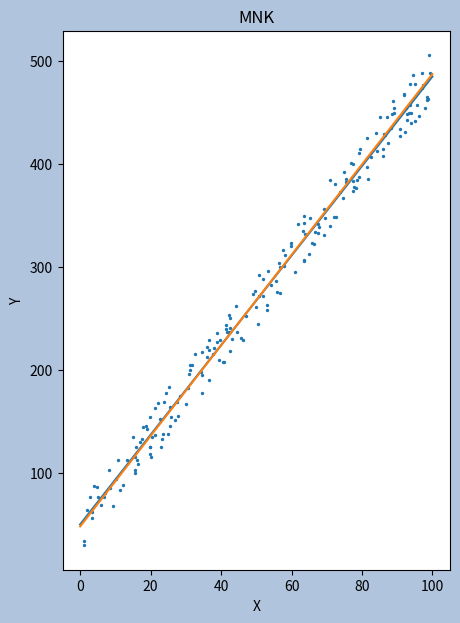

Source code (Python):
import matplotlib.pyplot as plt
import random
import numpy as np


def averpower(list, n):
    output = 0
    for i in list:
        output += i ** n
    return output / len(list)


def MNK(xlist, ylist, j):
    xylist = []
    for i in range(len(xlist)):
        xylist.append(xlist[i] * ylist[i])
    k = (averpower(xylist, 1) - averpower(xlist, 1) * averpower(ylist, 1)) / (
            averpower(xlist, 2) - averpower(xlist, 1) ** 2)
    b = averpower(ylist, 1) - averpower(xlist, 1) * k
    deltak = (((averpower(ylist, 2) - averpower(ylist, 1) ** 2) / (
            averpower(xlist, 2) - averpower(xlist, 1) ** 2) - k) ** 0.5) * (
                     1 / (len(xlist) ** 0.5))
    deltab = deltak * ((averpower(xlist, 2) - averpower(xlist, 1) ** 2) ** 0.5)
    if j == 'k':
        return k
    if j == 'b':
        return b
    if j == 'deltak':
        return deltak
    if j == 'deltab':
        return deltab


xlist = []
ylist = []
k1 = random.random() * 5
b1 = random.random() * 50
lgh = 200
for i in range(lgh):
    rdxpoint = random.random() * 100
    rdypoint = rdxpoint * k1 + random.random() * 50 - 25 + b1
    xlist.append(rdxpoint)
    ylist.append(rdypoint)
x = np.array(xlist)
y = np.array(ylist)
x1list = [0, 100]
y1list = [MNK(xlist, ylist, 'b')]
y1list.append(x1list[1] * MNK(xlist, ylist, 'k') + MNK(xlist, ylist, 'b'))
x1 = np.array(x1list)
y1 = np.array(y1list)
x2list = [0, 100]
y2list = [b1]
y2list.append(x2list[1] * k1 + b1)
x2 = np.array(x2list)
y2 = np.array(y2list)
fig, ax = plt.subplots(figsize=(5, 7))
ax.scatter(x, y, s=2)
ax.plot(x1, y1)
ax.plot(x2, y2)
ax.set_xlabel('X')
ax.set_ylabel('Y')
ax.set_title('MNK')
fig.set_facecolor('lightsteelblue')
plt.show()
